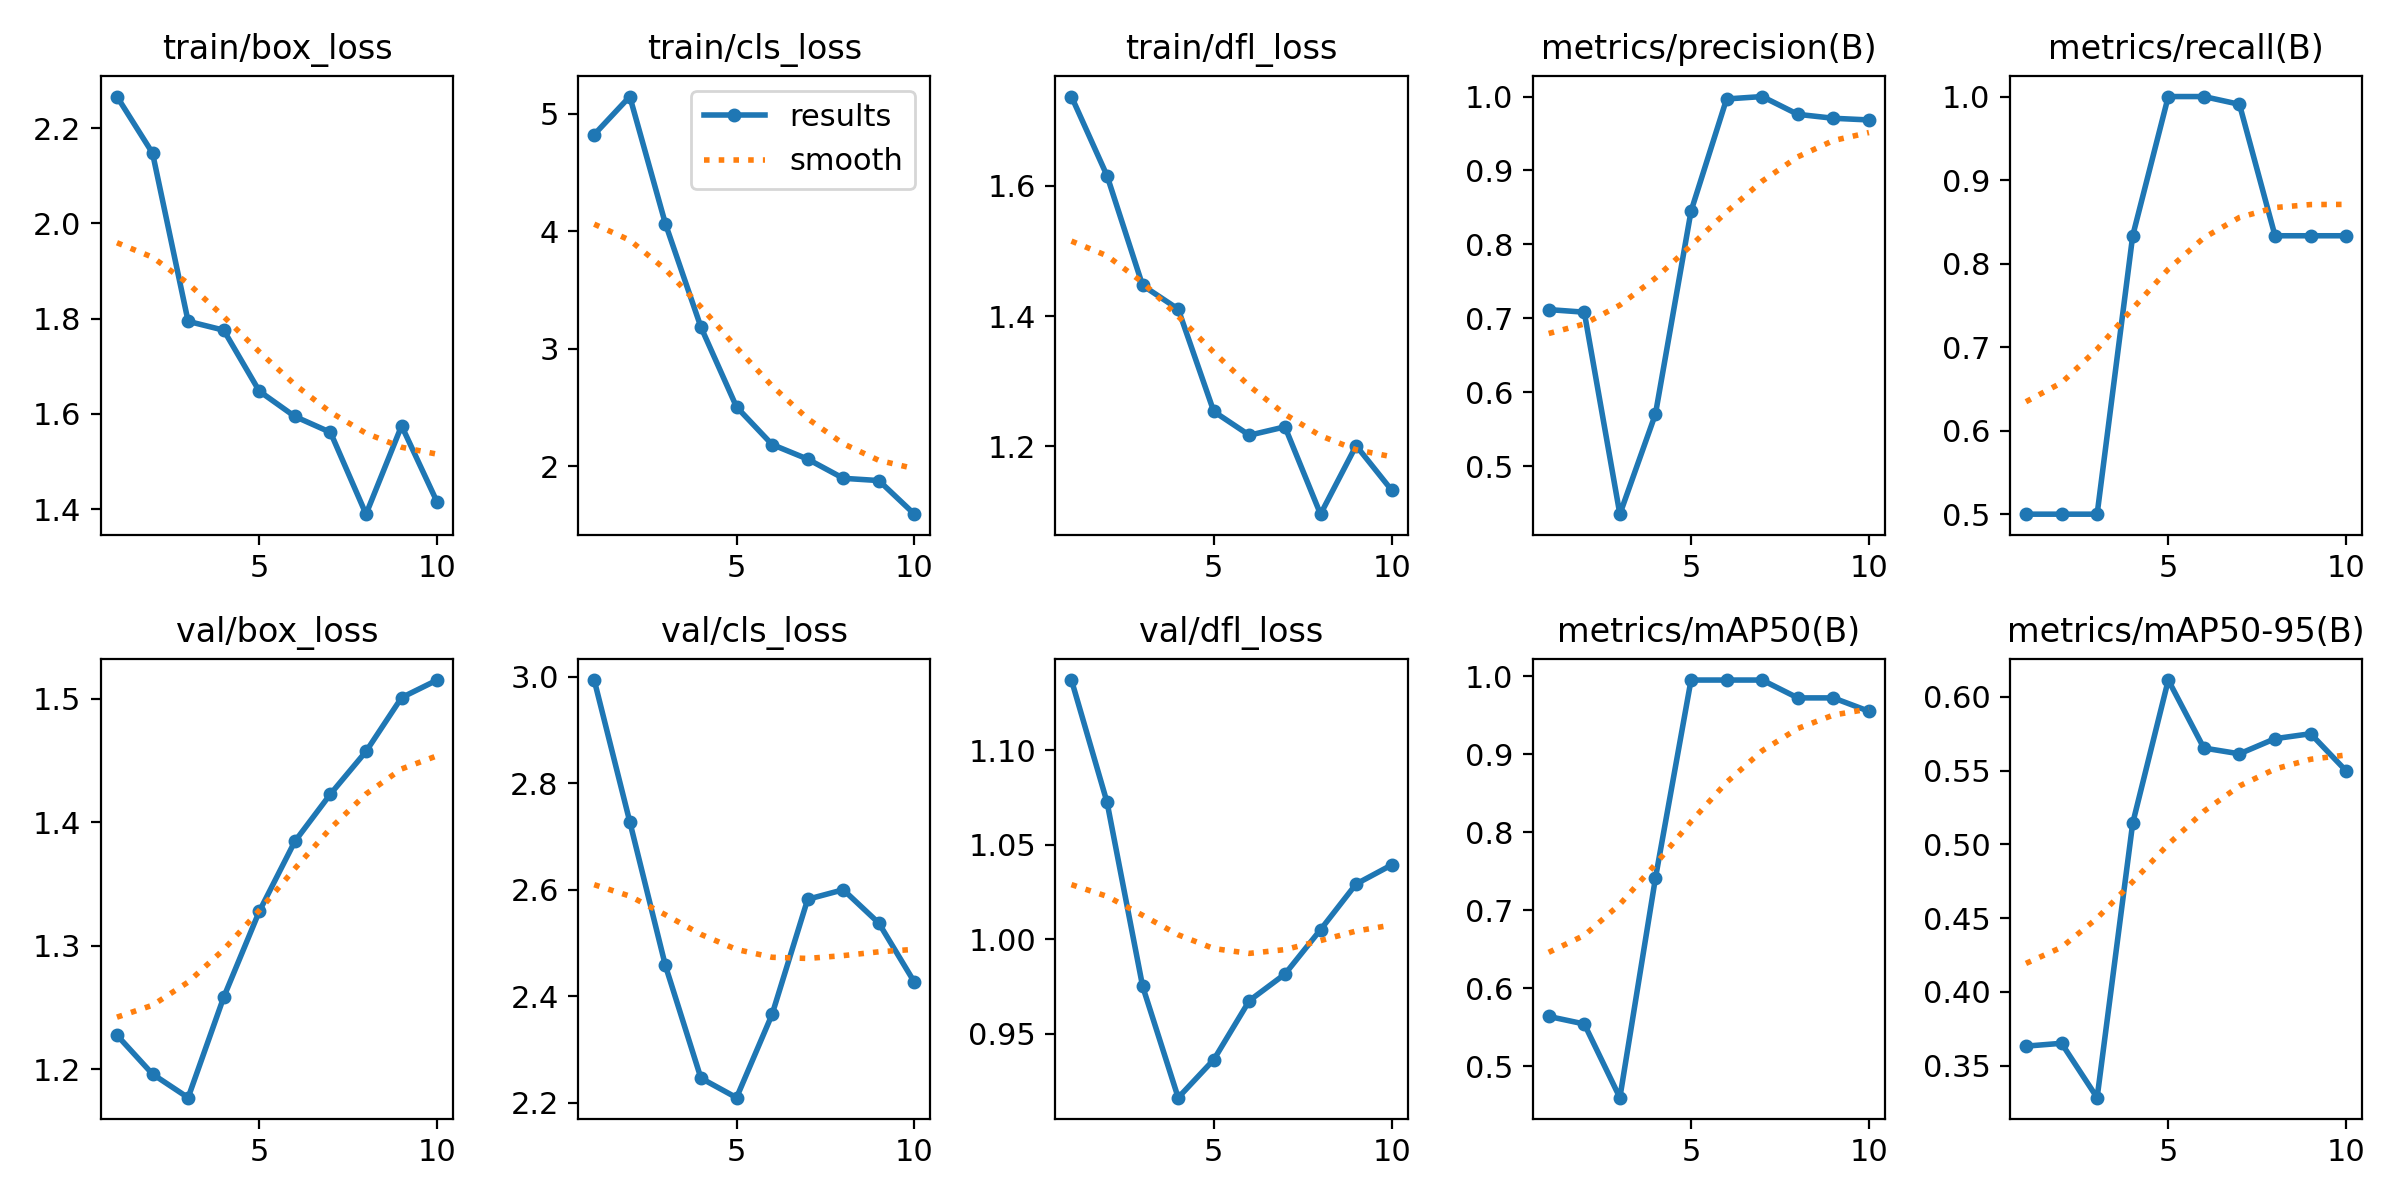

Data behind this chart, as committed beside it:
epoch, train/box_loss, train/cls_loss, train/dfl_loss, metrics/precision(B), metrics/recall(B), metrics/mAP50(B), metrics/mAP50-95(B), val/box_loss, val/cls_loss, val/dfl_loss, lr/pg0, lr/pg1, lr/pg2
1, 2.267, 4.824, 1.737, 0.7119, 0.5, 0.5641, 0.3632, 1.228, 2.994, 1.137, 0, 0, 0
2, 2.148, 5.148, 1.615, 0.7084, 0.5, 0.5544, 0.3652, 1.196, 2.727, 1.073, 1.802e-05, 1.802e-05, 1.802e-05
3, 1.794, 4.066, 1.447, 0.4353, 0.5, 0.4601, 0.3283, 1.177, 2.458, 0.975, 3.208e-05, 3.208e-05, 3.208e-05
4, 1.776, 3.185, 1.411, 0.5707, 0.8333, 0.7413, 0.5143, 1.258, 2.246, 0.9161, 4.218e-05, 4.218e-05, 4.218e-05
5, 1.648, 2.506, 1.254, 0.845, 1, 0.995, 0.6113, 1.328, 2.209, 0.9362, 4.832e-05, 4.832e-05, 4.832e-05
6, 1.595, 2.186, 1.217, 0.9967, 1, 0.995, 0.5652, 1.384, 2.366, 0.9674, 5.05e-05, 5.05e-05, 5.05e-05
7, 1.561, 2.062, 1.23, 1, 0.9907, 0.995, 0.5613, 1.423, 2.582, 0.9815, 4.872e-05, 4.872e-05, 4.872e-05
8, 1.389, 1.899, 1.096, 0.976, 0.8333, 0.9721, 0.5716, 1.457, 2.6, 1.005, 4.298e-05, 4.298e-05, 4.298e-05
9, 1.575, 1.879, 1.201, 0.9706, 0.8333, 0.9721, 0.5749, 1.501, 2.537, 1.029, 3.328e-05, 3.328e-05, 3.328e-05
10, 1.414, 1.593, 1.133, 0.9684, 0.8333, 0.955, 0.5497, 1.515, 2.426, 1.039, 1.962e-05, 1.962e-05, 1.962e-05
